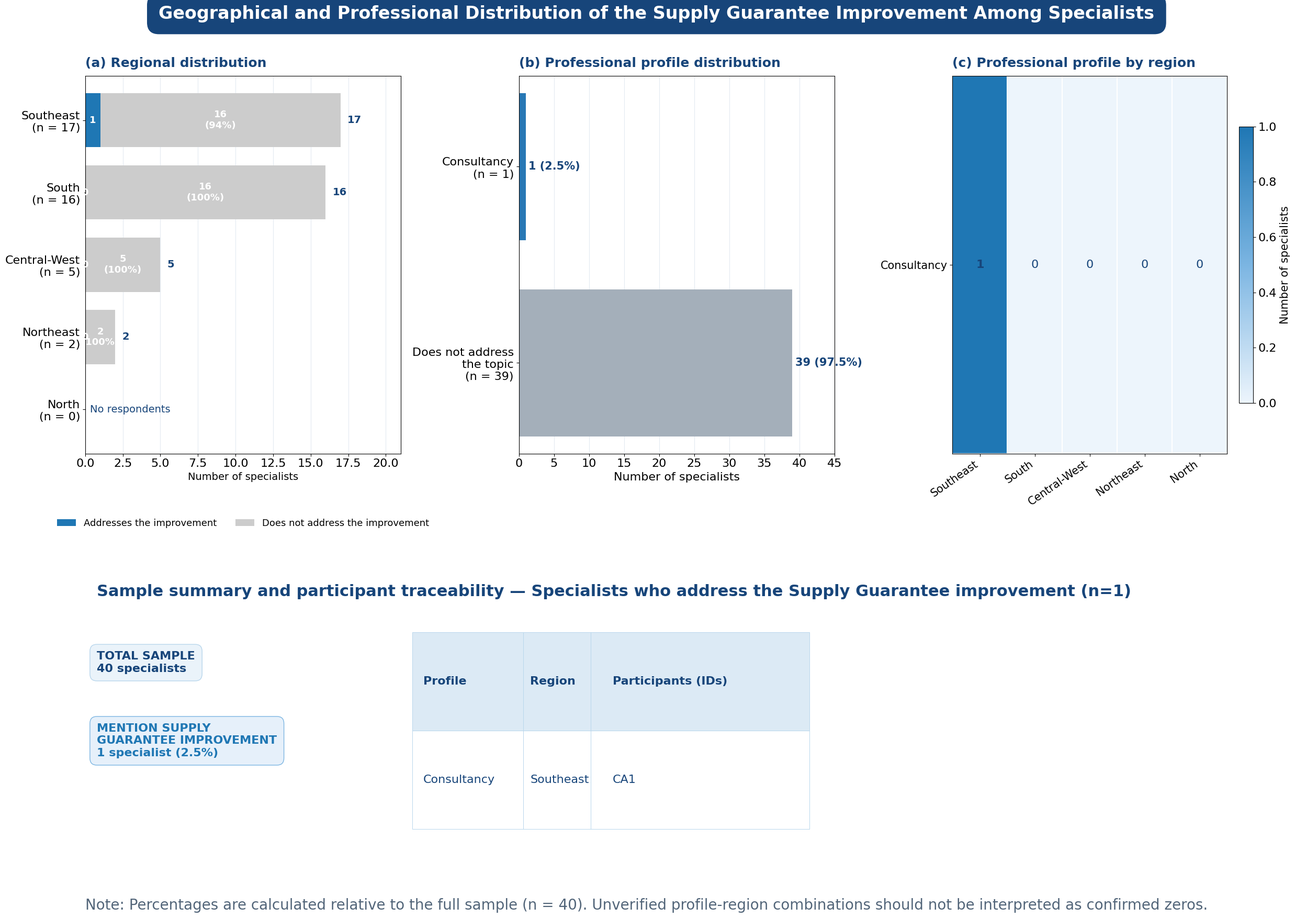

This chart was generated by the following Python code: (Note: this script raises an exception after producing the figure.)
import numpy as np
import pandas as pd
import matplotlib.pyplot as plt
from matplotlib.colors import LinearSegmentedColormap
import os

# ============================================================
# 1. DADOS — Melhoria: Supply Guarantee (Garantia de Fornecimento)
# ============================================================

regions = [
    "Southeast",
    "South",
    "Central-West",
    "Northeast",
    "North"
]

# Dados da Tabela 1: Região x Especialistas
regional_total = np.array([17, 16, 5, 2, 0])
regional_mentions = np.array([1, 0, 0, 0, 0])       # Tratam a melhoria
regional_no_mentions = np.array([16, 16, 5, 2, 0])  # Não tratam a melhoria

# Dados da Tabela 2: Perfil x Imp_SupplyGuarantee
profiles = [
    "Consultancy",
    "Does not address\nthe topic"
]

profile_counts = np.array([1, 39])
profile_percentages = profile_counts / 40 * 100

# Heatmap: Perfil x Região (distribuição do 1 que menciona)
heatmap_profiles = [
    "Consultancy"
]

heatmap_regions = [
    "Southeast",
    "South",
    "Central-West",
    "Northeast",
    "North"
]

# Distribuição do 1 especialista que menciona a melhoria
# Consultancy: Southeast=1
heatmap_data = np.array([
    [1, 0, 0, 0, 0]   # Consultancy (1)
])

# Lista de participantes que MENCIONAM a melhoria (1 especialista)
participants = [
    ("Consultancy", "Southeast", "CA1")
]

# ============================================================
# 2. ESTILO VISUAL
# ============================================================

plt.rcParams.update({
    "font.family": "DejaVu Sans",
    "font.size": 16,
    "axes.titlesize": 18,
    "axes.labelsize": 16,
    "xtick.labelsize": 16,
    "ytick.labelsize": 16,
    "figure.facecolor": "white",
    "axes.facecolor": "white",
    "savefig.facecolor": "white"
})

# Paleta de cores — AZUL para melhoria
navy = "#17457A"
blue_improvement = "#1f77b4"    # Azul: aborda a melhoria
grey_light = "#cccccc"          # Cinza: não aborda
blue_profile = "#2878B5"        # Azul: perfis
grey_profile = "#A4AFBA"        # Cinza: não aborda
light_blue_imp = "#E6F0FA"      # Fundo azul claro para caixa de resumo
light_blue_box = "#EAF3FA"      # Fundo azul claro para "Total Sample"
grid_color = "#D8E2EC"

# ============================================================
# 3. CRIAR FIGURA COM TRÊS PAINÉIS
# ============================================================

fig = plt.figure(figsize=(24, 18), constrained_layout=False)

gs = fig.add_gridspec(
    nrows=2,
    ncols=3,
    height_ratios=[2.2, 1.4],
    width_ratios=[1.05, 1.05, 1.0],
    left=0.045,
    right=0.975,
    top=0.90,
    bottom=0.08,
    wspace=0.38,
    hspace=0.50
)

ax_a = fig.add_subplot(gs[0, 0])
ax_b = fig.add_subplot(gs[0, 1])
ax_c = fig.add_subplot(gs[0, 2])
ax_table = fig.add_subplot(gs[1, :])

# Título geral
fig.suptitle(
    "Geographical and Professional Distribution of the "
    "Supply Guarantee Improvement Among Specialists",
    fontsize=24,
    fontweight="bold",
    color="white",
    x=0.5,
    y=0.975,
    bbox=dict(
        boxstyle="round,pad=0.65",
        facecolor=navy,
        edgecolor=navy
    )
)

# ============================================================
# 4. PAINEL A — DISTRIBUIÇÃO REGIONAL
# ============================================================

y = np.arange(len(regions))

ax_a.barh(
    y,
    regional_mentions,
    color=blue_improvement,
    label="Addresses the improvement",
    height=0.75
)

ax_a.barh(
    y,
    regional_no_mentions,
    left=regional_mentions,
    color=grey_light,
    label="Does not address the improvement",
    height=0.75
)

for i, (yes, no, total) in enumerate(
    zip(regional_mentions, regional_no_mentions, regional_total)
):
    if total > 0:
        pct_yes = yes / total * 100
        pct_no = no / total * 100

        if yes >= 2:
            ax_a.text(
                yes / 2, i,
                f"{yes}\n({pct_yes:.0f}%)",
                ha="center", va="center",
                color="white", fontweight="bold",
                fontsize=13
            )
        else:
            ax_a.text(
                yes / 2, i,
                str(yes),
                ha="center", va="center",
                color="white", fontweight="bold",
                fontsize=13
            )

        if no >= 2:
            ax_a.text(
                yes + no / 2, i,
                f"{no}\n({pct_no:.0f}%)",
                ha="center", va="center",
                color="white", fontweight="bold",
                fontsize=13
            )
        else:
            ax_a.text(
                yes + no / 2, i,
                str(no),
                ha="center", va="center",
                color="white", fontweight="bold",
                fontsize=13
            )

        ax_a.text(
            total + 0.45, i,
            str(total),
            va="center",
            color=navy,
            fontweight="bold",
            fontsize=14
        )
    else:
        ax_a.text(
            3.0, i, "No respondents",
            ha="center", va="center",
            color=navy,
            fontsize=14
        )

ax_a.set_yticks(y)
ax_a.set_yticklabels([
    f"{r}\n(n = {n})"
    for r, n in zip(regions, regional_total)
])
ax_a.invert_yaxis()
ax_a.set_xlim(0, 21)
ax_a.set_xlabel("Number of specialists", fontsize=14)
ax_a.set_title(
    "(a) Regional distribution",
    loc="left", color=navy, fontweight="bold", pad=12
)

ax_a.grid(axis="x", color=grid_color, alpha=0.7)
ax_a.set_axisbelow(True)

ax_a.legend(
    loc="lower center",
    bbox_to_anchor=(0.5, -0.22),
    frameon=False,
    fontsize=13,
    ncol=2
)

# ============================================================
# 5. PAINEL B — PERFIS PROFISSIONAIS
# ============================================================

y_b = np.arange(len(profiles))

colors_b = [
    blue_profile, grey_profile
]

bars = ax_b.barh(
    y_b,
    profile_counts,
    color=colors_b,
    height=0.75
)

for bar, count, pct in zip(
    bars, profile_counts, profile_percentages
):
    ax_b.text(
        count + 0.4,
        bar.get_y() + bar.get_height() / 2,
        f"{count} ({pct:.1f}%)",
        va="center",
        color=navy,
        fontweight="bold",
        fontsize=15
    )

ax_b.set_yticks(y_b)
ax_b.set_yticklabels([
    f"{p}\n(n = {n})"
    for p, n in zip(profiles, profile_counts)
])
ax_b.invert_yaxis()
ax_b.set_xlim(0, 45)
ax_b.set_xlabel("Number of specialists", fontsize=16)
ax_b.set_title(
    "(b) Professional profile distribution",
    loc="left", color=navy, fontweight="bold", pad=12, fontsize=18
)
ax_b.grid(axis="x", color=grid_color, alpha=0.7)
ax_b.set_axisbelow(True)

# ============================================================
# 6. PAINEL C — HEATMAP PERFIL X REGIÃO
# ============================================================

# Colormap azul para a melhoria
cmap = LinearSegmentedColormap.from_list(
    "custom_blue",
    ["#EDF5FC", "#7BB5E2", "#1f77b4"]
)

im = ax_c.imshow(
    heatmap_data,
    cmap=cmap,
    aspect="auto",
    vmin=0,
    vmax=1  # Valor máximo (Consultancy Southeast=1)
)

ax_c.set_xticks(np.arange(len(heatmap_regions)))
ax_c.set_xticklabels(
    heatmap_regions,
    rotation=35,
    ha="right",
    fontsize=15
)
ax_c.set_yticks(np.arange(len(heatmap_profiles)))
ax_c.set_yticklabels(heatmap_profiles, fontsize=15)

ax_c.set_title(
    "(c) Professional profile by region",
    loc="left", color=navy, fontweight="bold", pad=12, fontsize=18
)

for i in range(heatmap_data.shape[0]):
    for j in range(heatmap_data.shape[1]):
        value = heatmap_data[i, j]
        ax_c.text(
            j, i, str(value),
            ha="center", va="center",
            color="white" if value >= 3 else navy,
            fontweight="bold" if value > 0 else "normal",
            fontsize=16
        )

ax_c.set_xticks(
    np.arange(-0.5, len(heatmap_regions), 1),
    minor=True
)
ax_c.set_yticks(
    np.arange(-0.5, len(heatmap_profiles), 1),
    minor=True
)
ax_c.grid(which="minor", color="white", linewidth=1.5)
ax_c.tick_params(which="minor", bottom=False, left=False)

cbar = fig.colorbar(
    im,
    ax=ax_c,
    fraction=0.046,
    pad=0.04
)
cbar.set_label("Number of specialists", fontsize=15)

# ============================================================
# 7. PAINEL INFERIOR — IDENTIFICADORES DOS PARTICIPANTES
# ============================================================

ax_table.axis("off")

ax_table.text(
    0.01, 1.10,
    "Sample summary and participant traceability — Specialists who address the Supply Guarantee improvement (n=1)",
    fontsize=22,
    color=navy,
    fontweight="bold",
    va="top",
    transform=ax_table.transAxes
)

# Caixas de resumo
ax_table.text(
    0.01, 0.82,
    "TOTAL SAMPLE\n40 specialists",
    fontsize=16,
    color=navy,
    fontweight="bold",
    va="top",
    transform=ax_table.transAxes,
    bbox=dict(
        boxstyle="round,pad=0.6",
        facecolor=light_blue_box,
        edgecolor="#B8D6EC"
    )
)

ax_table.text(
    0.01, 0.52,
    "MENTION SUPPLY\nGUARANTEE IMPROVEMENT\n1 specialist (2.5%)",
    fontsize=16,
    color=blue_improvement,
    fontweight="bold",
    va="top",
    transform=ax_table.transAxes,
    bbox=dict(
        boxstyle="round,pad=0.6",
        facecolor=light_blue_imp,
        edgecolor="#7BB5E2"
    )
)

df = pd.DataFrame(
    participants,
    columns=["Profile", "Region", "Participants (IDs)"]
)

# Apenas 1 linha → toda na tabela da esquerda
df_left = df.iloc[:1]
df_right = df.iloc[1:]

def draw_table(ax, dataframe, bbox):
    table = ax.table(
        cellText=dataframe.values,
        colLabels=dataframe.columns,
        cellLoc="left",
        colLoc="left",
        bbox=bbox,
        colWidths=[0.28, 0.17, 0.55]
    )

    table.auto_set_font_size(False)
    table.set_fontsize(16)

    for (row, col), cell in table.get_celld().items():
        cell.set_edgecolor("#B8D6EC")
        cell.set_linewidth(0.7)
        cell.set_height(cell.get_height() * 1.15)

        if row == 0:
            cell.set_facecolor("#DCEAF5")
            cell.set_text_props(
                color=navy,
                weight="bold",
                fontsize=16
            )
        else:
            cell.set_facecolor(
                "white" if row % 2 else "#F5F9FC"
            )
            cell.set_text_props(
                color=navy,
                fontsize=16
            )

    return table

draw_table(
    ax_table,
    df_left,
    bbox=[0.28, 0.08, 0.34, 0.82]
)

# Só desenha a tabela da direita se houver dados
if len(df_right) > 0:
    draw_table(
        ax_table,
        df_right,
        bbox=[0.65, 0.08, 0.34, 0.82]
    )

# Nota metodológica
fig.text(
    0.045, 0.015,
    "Note: Percentages are calculated relative to the full sample (n = 40). "
    "Unverified profile-region combinations should not be interpreted as confirmed zeros.",
    fontsize=20,
    color="#526579"
)

# ============================================================
# 8. SALVAR E EXIBIR
# ============================================================

script_dir = os.path.dirname(os.path.abspath(__file__))
path_png = os.path.join(script_dir, "supply_guarantee_improvement_three_panels.png")

plt.savefig(
    path_png,
    dpi=300,
    bbox_inches="tight"
)

plt.show()

print("Files saved:")
print(f"- {path_png}")
